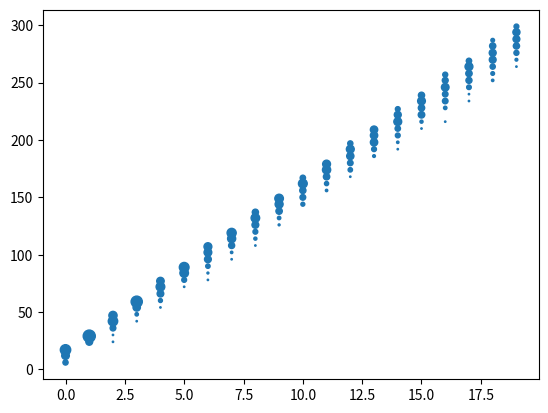

Reproduce this figure in Python.
import math
from re import M
import numpy
import matplotlib.pyplot as plt
from enum import Enum
from collections import namedtuple

class CardArgs(namedtuple('CardArgs', "energy attack vulnerable")):
    def __new__(cls, energy, 
                attack=0,
                vulnerable=0):
        return super().__new__(cls, energy, 
                                attack,
                                vulnerable)
    def __getnewargs__(self):
        return (self.energy, 
                self.attack,
                self.vulnerable)

class Card(CardArgs, Enum):
  BASH = CardArgs(2, attack=8, vulnerable=2)
  DEFEND = CardArgs(1)
  STRIKE = CardArgs(1, attack=6)

class Deck:
  def __init__(self, cards, seed=1):
    self.deck = cards
    self.discards = []
    numpy.random.seed(seed=seed)
    numpy.random.shuffle(self.deck)

  def deal(self):
    if not self.deck:
      if self.discards:
        self.deck = self.discards
        numpy.random.shuffle(self.deck)
        self.discards = []

    if self.deck:
      return self.deck.pop(0)

    return None

  def deal_multi(self, count):
    ret = []
    while count > 0:
      card = self.deal()
      if not card:
        return ret
      count -= 1
      ret.append(card)
    return ret

  def discard(self, cards):
    self.discards.extend(cards)

  def __str__(self):
    return "\n".join([c.name for c in self.cards])

class Monster:
  def __init__(self) -> None:
    self._damage = []
    self._turn = 0
    self._vulnerable = 0

  def begin_turn(self):
    self._damage.append(0)
  
  def defend(self, attack):
    self._damage[self._turn] += attack * (1.5 if self._vulnerable else 1.0)
    print(f"MONSTER TAKING DAMAGE: {self._turn}, {self._vulnerable}: {attack} -> {self._damage[self._turn]}")
  
  def vulnerable(self, turns):
    self._vulnerable += turns
    print(f"MONSTER TAKING VULNERABLE: {self._turn}: {turns} -> {self._vulnerable}")

  def end_turn(self):
    if self._vulnerable > 0:
      self._vulnerable -= 1
    self._turn += 1
    
  def get_damage(self):
    return self._damage

def play_turn(deck, monster):
    monster.begin_turn()
    hand = deck.deal_multi(5)
    hand.sort(reverse=True, key=lambda c: c.energy)
    energy = 3
    for card in hand:
      if energy < card.energy:
        break
      if card.attack:
        monster.defend(card.attack)
        energy -= card.energy
      
      if card.vulnerable:
        monster.vulnerable(card.vulnerable)
    
    monster.end_turn()
    deck.discard(hand)

def play_game(deck, monster, turns):
  damage = []
  cum_damage = 0
  for turn in range(turns):
    play_turn(deck, monster)
    cum_damage += monster.get_damage()[turn]
    damage.append(cum_damage)
  return damage

def main():
  cards = [Card.DEFEND]*5 + [Card.STRIKE]*5
  deck = Deck(cards)
  turns = 20
  trials = 100
  data = []
  for trial in range(trials):
    monster = Monster()
    damage = play_game(deck, monster, turns)
    data.append(damage)
  print(f"data: {data}")
  data = numpy.swapaxes(data, 0, 1)
  scatter_data = {}
  scatter_data['turns'] = []
  scatter_data['damage'] = []
  size = []
  print(f"data: {data}")
  for turn in range(turns):
    damage = data[turn]
    print(f"damage: {damage}")
    hist = numpy.histogram(damage, bins=int(max(damage)-min(damage)))
    for h0, h1 in zip(*hist):
      scatter_data['turns'].append(turn)
      scatter_data['damage'].append(h1)
      size.append(h0)
 
  print(f"hist: {data}, {scatter_data}, {size}")
  fig, ax = plt.subplots()
  ax.scatter('turns', 'damage', s=size, data = scatter_data)

  # print(f"attack: {data}")
  # fig, ax = plt.subplots()
  # ax.scatter('turns', 'damage', c='color', s=2.0, data = data)
  # ax.set_xlabel('turn')
  # ax.set_ylabel('damage')
  
  plt.show()

if __name__ == "__main__":
    main()

# class Monster:
#   def __init__(self):
#     self.hp = 100
  
#   def defend(self, attack):
#     self.hp -= attack

class Player:
  def __init__(self, deck) -> None:
    self.deck = deck
    self.hand = deck.deal_multi(5)

  def play(self):
    for card in self.hand[:3]:
      card.play()
    

class Hand:
  def __init__(self, cards, dexterity, strength):
    self.cards = [card.name for card in cards]
    self.total_block = sum([card.get_block(dexterity) for card in cards])
    self.total_attack = sum([card.get_attack(strength) for card in cards])
    self.total_energy = sum([card.energy for card in cards])

  def __str__(self):
    return "%s => BLOCK: %d, ATTACK: %d" % (
        ", ".join(self.cards), self.total_block, self.total_attack)
    
class Hands:
  def __init__(self, deck, hand_size=5, dexterity=0, strength=0):
    self.deck = deck
    self.hand_size = hand_size
    self.dexterity = dexterity
    self.strength = strength
    self.hands = self.get_combinations()
    self.block_distribution = [h.total_block for h in self.hands]
    self.attack_distribution = [h.total_attack for h in self.hands]
    self.energy_distribution = [h.total_energy for h in self.hands]
